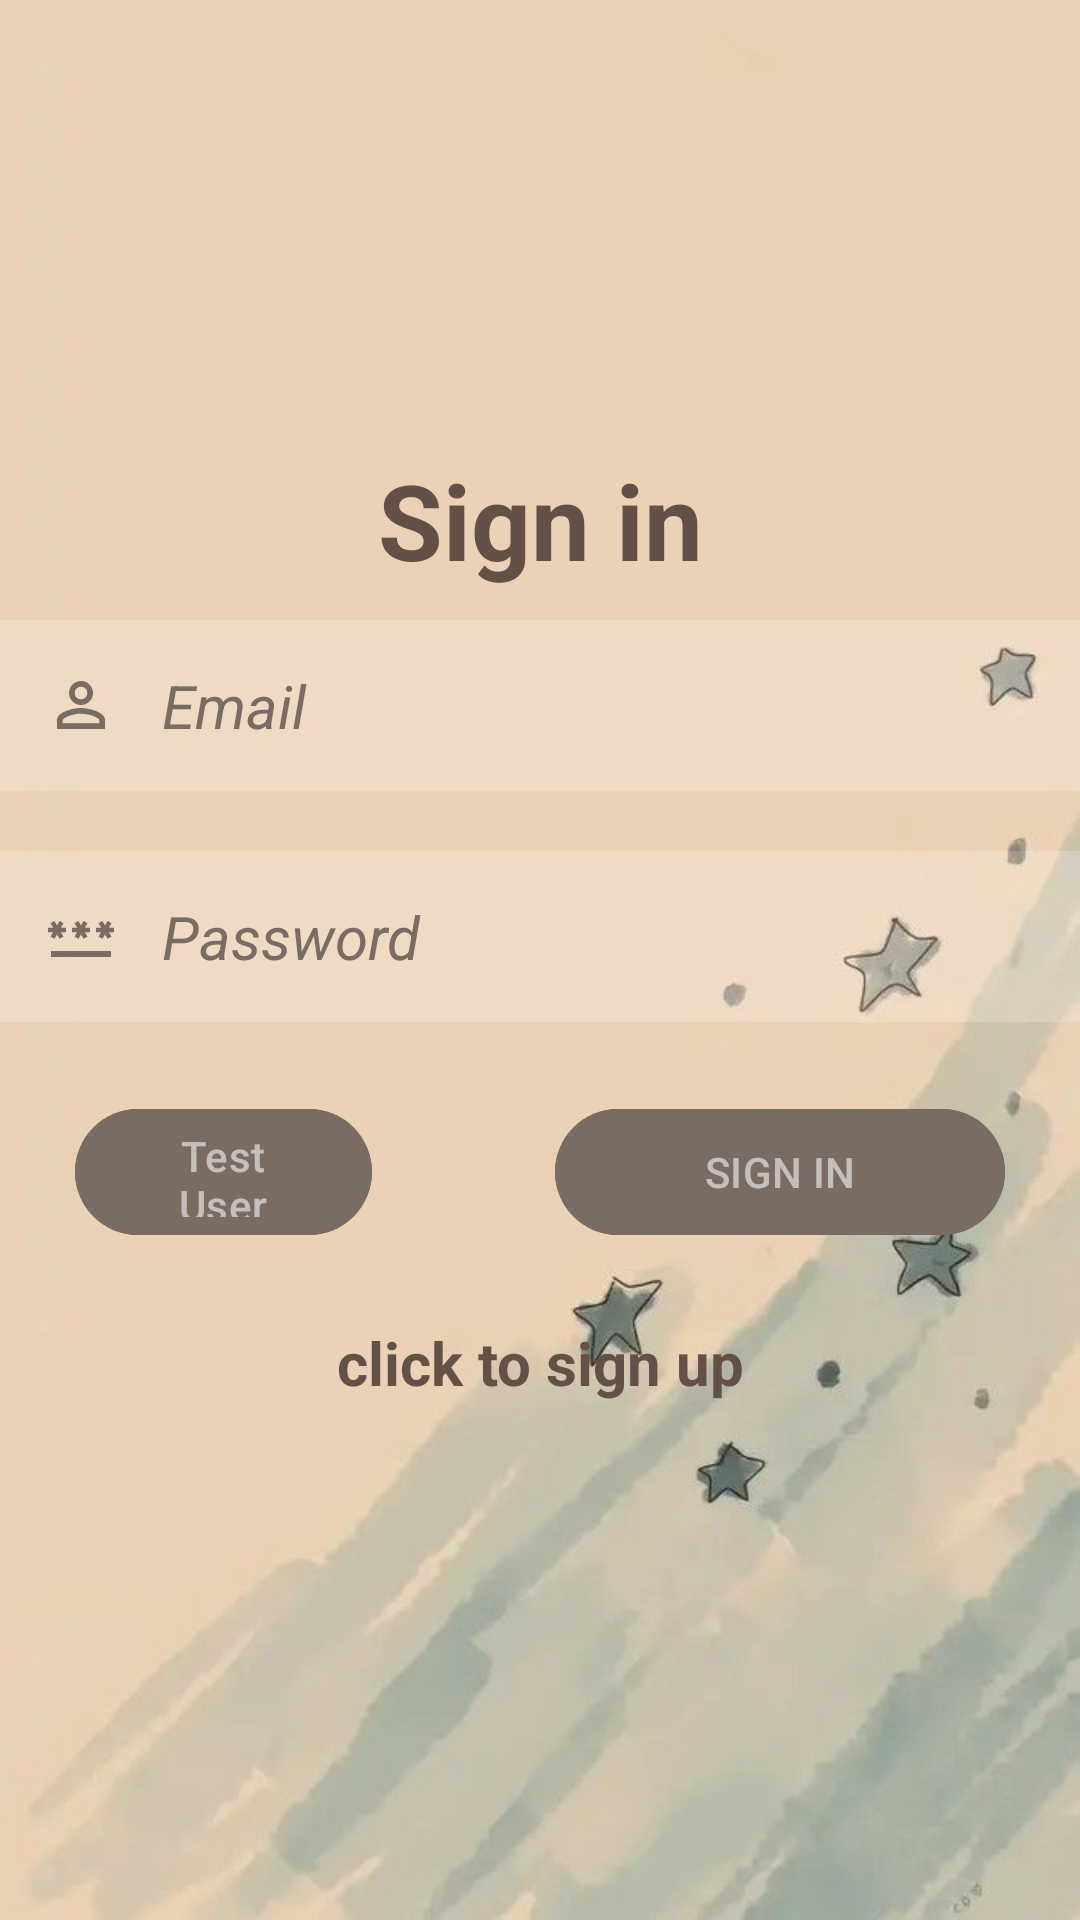

Here is an Android app screen rendered from its layout file. Give the layout XML and the strings, colors and styles it references.
<!-- AndroidManifest.xml: application theme Theme.FeelSync -->
<!-- res/layout/activity_sign_in.xml -->
<?xml version="1.0" encoding="utf-8"?>
<RelativeLayout xmlns:android="http://schemas.android.com/apk/res/android"
    xmlns:app="http://schemas.android.com/apk/res-auto"
    xmlns:tools="http://schemas.android.com/tools"
    android:id="@+id/main"
    android:layout_width="match_parent"
    android:layout_height="match_parent"
    android:background="@drawable/sign1"
    tools:context="com.example.feelsync.LoginActivity">


    <TextView
        android:id="@+id/signuptitle"
        android:layout_width="match_parent"
        android:layout_height="wrap_content"
        android:layout_marginTop="150dp"
        android:gravity="center"
        android:text="Sign in"
        android:textColor="#635147"
        android:textSize="35dp"
        android:textStyle="bold" />

    <EditText
        android:id="@+id/email"
        android:layout_width="match_parent"
        android:layout_height="wrap_content"
        android:layout_below="@id/signuptitle"
        android:layout_marginTop="10dp"
        android:background="#30ffffff"
        android:drawableLeft="@drawable/baseline_person_outline_24"
        android:drawablePadding="15dp"
        android:hint="Email"
        android:padding="15dp"
        android:textColor="#796c63"
        android:textColorHint="#796c63"
        android:textSize="20dp"
        android:textStyle="italic" />

    <EditText
        android:id="@+id/password"
        android:layout_width="match_parent"
        android:layout_height="wrap_content"
        android:layout_below="@id/email"
        android:layout_marginTop="20dp"
        android:background="#30ffffff"
        android:drawableLeft="@drawable/baseline_password_24"
        android:drawablePadding="15dp"
        android:hint="Password"
        android:padding="15dp"
        android:textColor="#796c63"
        android:textColorHint="#796c63"
        android:textSize="20dp"
        android:textStyle="italic"
        android:inputType="textPassword"/>

    <com.google.android.material.button.MaterialButton
        android:id="@+id/btn_test_user"
        android:layout_width="150dp"
        android:layout_height="50dp"
        android:layout_below="@id/password"
        android:layout_alignParentStart="true"
        android:layout_marginStart="25dp"
        android:layout_marginTop="25dp"
        android:layout_marginEnd="61dp"
        android:layout_toStartOf="@+id/signinbtn"
        android:backgroundTint="#796c63"
        android:text="Test User"
        android:textColor="#90ffffff" />

    <com.google.android.material.button.MaterialButton
        android:id="@+id/signinbtn"
        android:layout_width="150dp"
        android:layout_height="50dp"
        android:layout_below="@id/password"
        android:layout_alignParentEnd="true"
        android:layout_marginTop="25dp"
        android:layout_marginEnd="25dp"
        android:backgroundTint="#796c63"
        android:text="SIGN IN"
        android:textColor="#90ffffff" />

    <ProgressBar
        android:id="@+id/progressBar"
        android:layout_width="19dp"
        android:layout_height="14dp"
        android:layout_gravity="center"
        android:layout_marginTop="-385dp"
        android:visibility="gone" />


    <TextView
        android:id="@+id/signinnow"
        android:layout_width="match_parent"
        android:layout_height="wrap_content"
        android:layout_below="@id/signinbtn"
        android:layout_marginTop="25dp"
        android:gravity="center"
        android:text="click to sign up"
        android:textColor="#635147"
        android:textSize="20dp"
        android:textStyle="bold" />




</RelativeLayout>
<!-- resources referenced by this layout -->
<resources>
  <!-- drawable baseline_password_24 (drawable) -->
  <vector xmlns:android="http://schemas.android.com/apk/res/android" android:height="24dp" android:tint="#786C63" android:viewportHeight="24" android:viewportWidth="24" android:width="24dp">
        
      <path android:fillColor="@android:color/white" android:pathData="M2,17h20v2H2V17zM3.15,12.95L4,11.47l0.85,1.48l1.3,-0.75L5.3,10.72H7v-1.5H5.3l0.85,-1.47L4.85,7L4,8.47L3.15,7l-1.3,0.75L2.7,9.22H1v1.5h1.7L1.85,12.2L3.15,12.95zM9.85,12.2l1.3,0.75L12,11.47l0.85,1.48l1.3,-0.75l-0.85,-1.48H15v-1.5h-1.7l0.85,-1.47L12.85,7L12,8.47L11.15,7l-1.3,0.75l0.85,1.47H9v1.5h1.7L9.85,12.2zM23,9.22h-1.7l0.85,-1.47L20.85,7L20,8.47L19.15,7l-1.3,0.75l0.85,1.47H17v1.5h1.7l-0.85,1.48l1.3,0.75L20,11.47l0.85,1.48l1.3,-0.75l-0.85,-1.48H23V9.22z"/>
      
  </vector>
  <!-- drawable baseline_person_outline_24 (drawable) -->
  <vector xmlns:android="http://schemas.android.com/apk/res/android" android:height="24dp" android:tint="#786C63" android:viewportHeight="24" android:viewportWidth="24" android:width="24dp">
        
      <path android:fillColor="@android:color/white" android:pathData="M12,5.9c1.16,0 2.1,0.94 2.1,2.1s-0.94,2.1 -2.1,2.1S9.9,9.16 9.9,8s0.94,-2.1 2.1,-2.1m0,9c2.97,0 6.1,1.46 6.1,2.1v1.1L5.9,18.1L5.9,17c0,-0.64 3.13,-2.1 6.1,-2.1M12,4C9.79,4 8,5.79 8,8s1.79,4 4,4 4,-1.79 4,-4 -1.79,-4 -4,-4zM12,13c-2.67,0 -8,1.34 -8,4v3h16v-3c0,-2.66 -5.33,-4 -8,-4z"/>
      
  </vector>
  <!-- drawable sign1: jpg bitmap (drawable, 22895 bytes) -->
  <style name="Theme.FeelSync" parent="Base.Theme.FeelSync" />
  <style name="Base.Theme.FeelSync" parent="Theme.Material3.Light.NoActionBar">
          <item name="colorOnPrimary">@color/my_light_on_primary</item>
          <item name="android:windowBackground">@color/white</item>
          <item name="android:textColorPrimary">@color/black</item> 
      </style>
  <color name="my_light_on_primary">#FFFFFF</color>
  <color name="white">#FFFFFFFF</color>
  <color name="black">#FF000000</color>
</resources>
